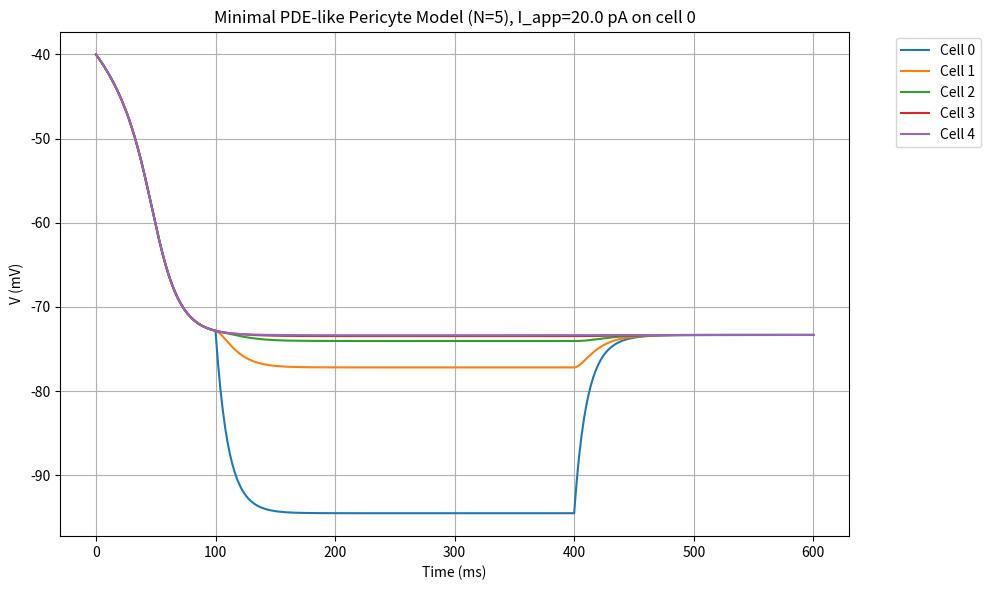

Generate this figure with matplotlib:
#!/usr/bin/env python3
# -*- coding: utf-8 -*-

"""
multicell_pericyte_minimal.py

A minimal PDE-like model for 'pericytes' using:
  - Membrane potential (V)
  - Kir2.1 current (I_kir)
  - Simple background / leak current (I_bg)
  - Gap-junction coupling between cells
  - Optional patch-clamp injection current I_app in one cell

Author: [Your Name]
Date: [Date]

Usage:
  python multicell_pericyte_minimal.py
"""

import numpy as np
import math
import matplotlib.pyplot as plt
from scipy.integrate import solve_ivp

# For clarity, define an index for the membrane potential
STATE_V = 0

###############################################################################
# SINGLE-CELL ODE: Minimal pericyte
# This function returns dV/dt given the cell's parameters and potential.
###############################################################################
def single_cell_rhs_minimal(t, y_cell, p, cell_index):
    """
    Minimal single-cell ODE for a pericyte with only:
      - Kir current
      - A background (leak) current
      - Optional patch-clamp I_app

    Parameters
    ----------
    t : float
        current time (ms)
    y_cell : array
        the state variables for *one* cell, here just [V] in mV
    p : dict
        parameter dictionary
    cell_index : int
        index of the cell (to see if it's the stimulated cell, etc.)

    Returns
    -------
    dy/dt : array of size = number of states (1 here)
    """
    # Unpack
    V = y_cell[STATE_V]  # membrane potential (mV)
    
    # (A) Kir current
    # For a real pericyte Kir2.1: GKir ~ 0.2–0.5 nS, depends on scRNA/patch data
    # Here: I_kir = GKir * sqrt(K_out) * ((V - E_K) / [1 + exp((V - E_K - deltaV)/k_kir)])
    # Example numeric values:
    GKir   = p['GKir']              # nS/mM^0.5
    Ko     = p['K_o']               # external K+ (mM)
    E_K    = p['E_K']               # typical ~ -80 to -40 mV, or RT/F log(Ko/Ki)
    deltaV = p['deltaV_kir']        # about 25 mV for half-block
    k_kir  = p['k_kir']             # slope
    n_kir  = 0.5                    # exponent for sqrt(Ko)
    
    # We often want sqrt(Ko) to scale the Kir conductance
    # Then multiply by the sigmoidal gating factor
    denom_kir = (1.0 + math.exp((V - E_K - deltaV)/k_kir))
    if denom_kir < 1e-9:
        denom_kir = 1e-9
    I_kir = GKir * (Ko**n_kir) * ( (V - E_K) / denom_kir )  # in pA

    # (B) Background/Leak current
    # I_bg = G_bg*(V - E_bg) in pA, where G_bg in nS
    # E_bg ~ -30 mV for a typical background or the so-called "resting" potential
    G_bg  = p['G_bg']   # nS
    E_bg  = p['E_bg']   # mV
    I_bg  = G_bg*(V - E_bg)  # pA

    # (C) Optional patch clamp
    I_app = 0.0
    if (cell_index == p['stim_cell']) and (p['stim_start'] <= t <= p['stim_end']):
        I_app = p['I_app_val']  # pA (positive or negative)

    # (D) Sum
    I_sum = I_kir + I_bg + I_app  # pA

    # (E) dV/dt
    # dV/dt = -I_sum / Cm, with I in pA, Cm in pF
    Cm = p['Cm']  # pF
    dVdt = - (I_sum) / Cm

    return np.array([dVdt])

###############################################################################
# PDE-LIKE APPROACH
# If we want N cells in a line, each has V, with gap junction coupling:
#    I_gj ~ g_gap * (V_neighbor - V_i), or a second-difference approach.
###############################################################################
def multicell_rhs(t, Y, p):
    """
    PDE-like approach for N cells, each with a single state V.
    We do a gap-junction or diffusive coupling.

    Y : 1D array of length N (since each cell has 1 state).
    p : dictionary of parameters.

    Returns
    -------
    dYdt : same shape as Y
    """
    N = p['N_cells']
    dYdt = np.zeros(N, dtype=float)

    # For each cell
    for i in range(N):
        # Single-cell ODE
        y_i = np.array([Y[i]])  # shape(1,) for the single state
        dy_i = single_cell_rhs_minimal(t, y_i, p, cell_index=i)

        # Add gap-junction term: 
        # Usually: I_gj = g_gap*(V_left + V_right - 2*V_i), or simpler for 1D chain
        V_i = Y[i]
        # left neighbor
        if i == 0:
            V_left = V_i
        else:
            V_left = Y[i-1]
        # right neighbor
        if i == N-1:
            V_right = V_i
        else:
            V_right = Y[i+1]

        # The net gap-junction current from left+right
        # Let g_gap be in nS, then current in pA, 
        # dV/dt_gj = (I_gj / Cm). 
        I_gj = p['g_gap']*((V_left + V_right - 2.0*V_i))

        # Convert from pA to dV/dt
        dVdt_gj = I_gj / p['Cm']  # pA / pF = mV/ms (assuming 1 pF => 1 mV/ms per pA)
        
        # Sum
        dYdt[i] = dy_i[0] + dVdt_gj
    
    return dYdt

###############################################################################
# RUN SIM
###############################################################################
def run_multicell_sim(p):
    # Build initial condition: all cells start at -40 mV, e.g.
    N = p['N_cells']
    Y0 = np.full(N, p['V_init'], dtype=float)

    t_span = (0.0, p['t_final'])
    t_eval = np.linspace(t_span[0], t_span[1], 601)  # about 600 points

    def rhs_wrapper(t, y):
        return multicell_rhs(t, y, p)

    sol = solve_ivp(rhs_wrapper, t_span, Y0,
                    t_eval=t_eval,
                    method='RK45',
                    rtol=1e-6, atol=1e-9)
    return sol

###############################################################################
# PLOT
###############################################################################
def plot_results(sol, p, label=""):
    t = sol.t
    Y = sol.y  # shape (N, len(t))
    N = p['N_cells']

    # Plot voltages
    plt.figure(figsize=(10,6))
    for i in range(N):
        plt.plot(t, Y[i,:], label=f"Cell {i}")
    plt.title(f"Minimal PDE-like Pericyte Model (N={N}), {label}")
    plt.xlabel("Time (ms)")
    plt.ylabel("V (mV)")
    plt.legend(bbox_to_anchor=(1.05,1), loc="upper left")
    plt.grid(True)
    plt.tight_layout()
    plt.show()

###############################################################################
# MAIN
###############################################################################
if __name__=="__main__":
    # Example parameter set
    p = {
        # Basic single-cell Kir
        'GKir': 0.3,       # nS/mM^0.5, example
        'K_o': 5.4,        # mM
        'E_K': -80.0,      # mV
        'deltaV_kir': 25.0,  # mV
        'k_kir': 7.0,      # slope factor

        # Background current
        'G_bg': 0.1,       # nS
        'E_bg': -30.0,     # mV

        # Membrane capacitance
        'Cm': 10.0,        # pF, typical for small cell

        # Gap-junction coupling
        'g_gap': 0.2,      # nS, example

        # PDE / multi-cell
        'N_cells': 5,
        'V_init': -40.0,   # initial potential for all cells
        't_final': 600.0,  # ms

        # Patch clamp
        'stim_cell': 0,      # e.g. cell index 0 is clamped
        'I_app_val': +20.0,  # pA
        'stim_start': 100.0,
        'stim_end': 400.0
    }

    # Run
    sol = run_multicell_sim(p)

    # Plot
    plot_results(sol, p, label=f"I_app={p['I_app_val']} pA on cell {p['stim_cell']}")
